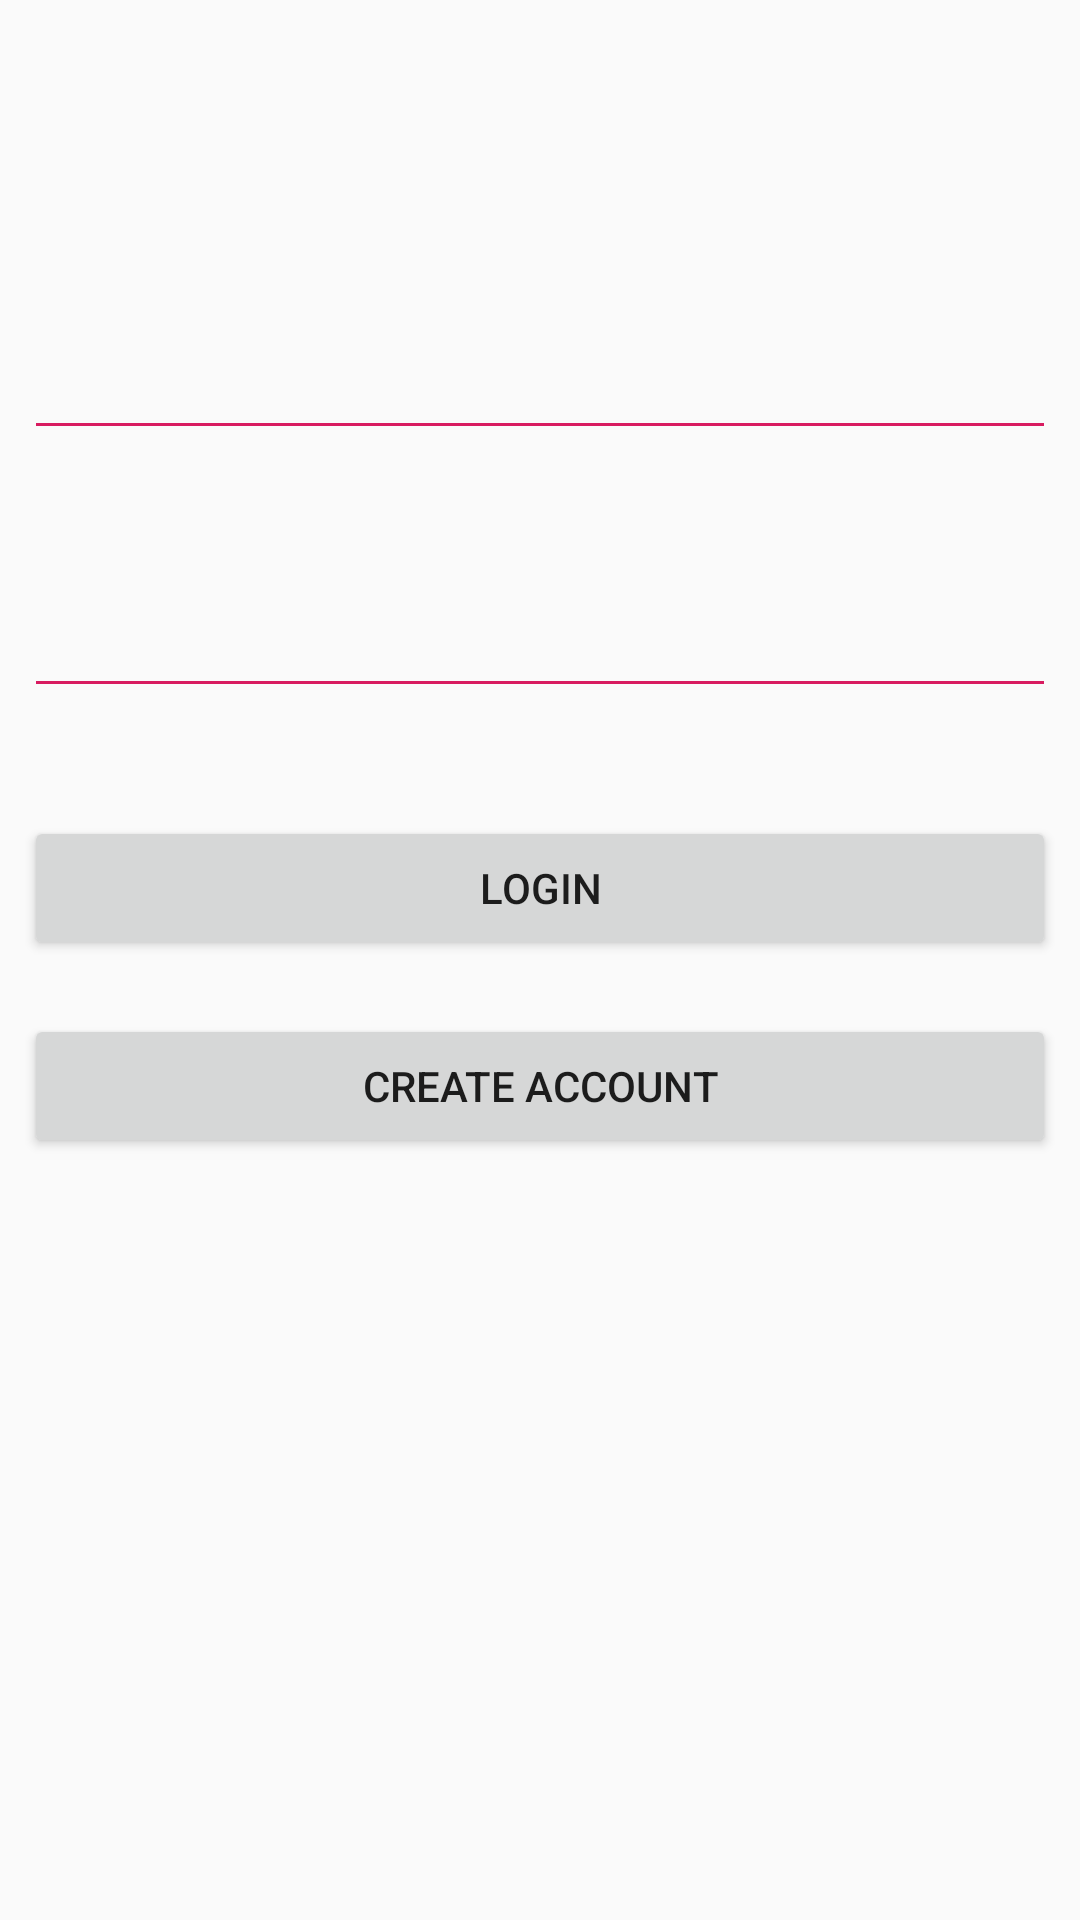

Produce the Android XML layout that renders to this screen, including the resource entries it uses.
<!-- AndroidManifest.xml: application theme AppTheme.NoActionBar -->
<!-- res/layout/activity_login.xml -->
<?xml version="1.0" encoding="utf-8"?>
<androidx.constraintlayout.widget.ConstraintLayout xmlns:android="http://schemas.android.com/apk/res/android"
    xmlns:app="http://schemas.android.com/apk/res-auto"
    xmlns:tools="http://schemas.android.com/tools"
    android:layout_width="match_parent"
    android:layout_height="match_parent"
    tools:context=".LoginActivity">

    <EditText
        android:id="@+id/editEmail"
        android:layout_width="0dp"
        android:layout_height="50dp"
        android:layout_marginStart="8dp"
        android:layout_marginLeft="8dp"
        android:layout_marginTop="100dp"
        android:layout_marginEnd="8dp"
        android:layout_marginRight="8dp"
        android:ems="10"
        android:inputType="textEmailAddress"
        app:layout_constraintEnd_toEndOf="parent"
        app:layout_constraintHorizontal_bias="1.0"
        app:layout_constraintStart_toStartOf="parent"
        app:layout_constraintTop_toTopOf="parent" />

    <EditText
        android:id="@+id/editPassword"
        android:layout_width="0dp"
        android:layout_height="50dp"
        android:layout_marginTop="36dp"
        android:ems="10"
        android:inputType="textPassword"
        app:layout_constraintEnd_toEndOf="@+id/editEmail"
        app:layout_constraintHorizontal_bias="0.0"
        app:layout_constraintStart_toStartOf="@+id/editEmail"
        app:layout_constraintTop_toBottomOf="@+id/editEmail" />

    <Button
        android:id="@+id/btnLogin"
        android:layout_width="0dp"
        android:layout_height="wrap_content"
        android:layout_marginTop="36dp"
        android:text="Login"
        app:layout_constraintEnd_toEndOf="@+id/editPassword"
        app:layout_constraintHorizontal_bias="0.0"
        app:layout_constraintStart_toStartOf="@+id/editPassword"
        app:layout_constraintTop_toBottomOf="@+id/editPassword" />

    <Button
        android:id="@+id/btnCreateAccount"
        android:layout_width="0dp"
        android:layout_height="wrap_content"
        android:layout_marginTop="18dp"
        android:text="Create Account"
        app:layout_constraintEnd_toEndOf="@+id/btnLogin"
        app:layout_constraintHorizontal_bias="0.484"
        app:layout_constraintStart_toStartOf="@+id/btnLogin"
        app:layout_constraintTop_toBottomOf="@+id/btnLogin" />
</androidx.constraintlayout.widget.ConstraintLayout>
<!-- resources referenced by this layout -->
<resources>
  <style name="AppTheme.NoActionBar">
          <item name="windowActionBar">false</item>
          <item name="windowNoTitle">true</item>
          <item name="colorControlNormal">@color/colorAccent</item>
      </style>
  <color name="colorAccent">#D81B60</color>
</resources>
